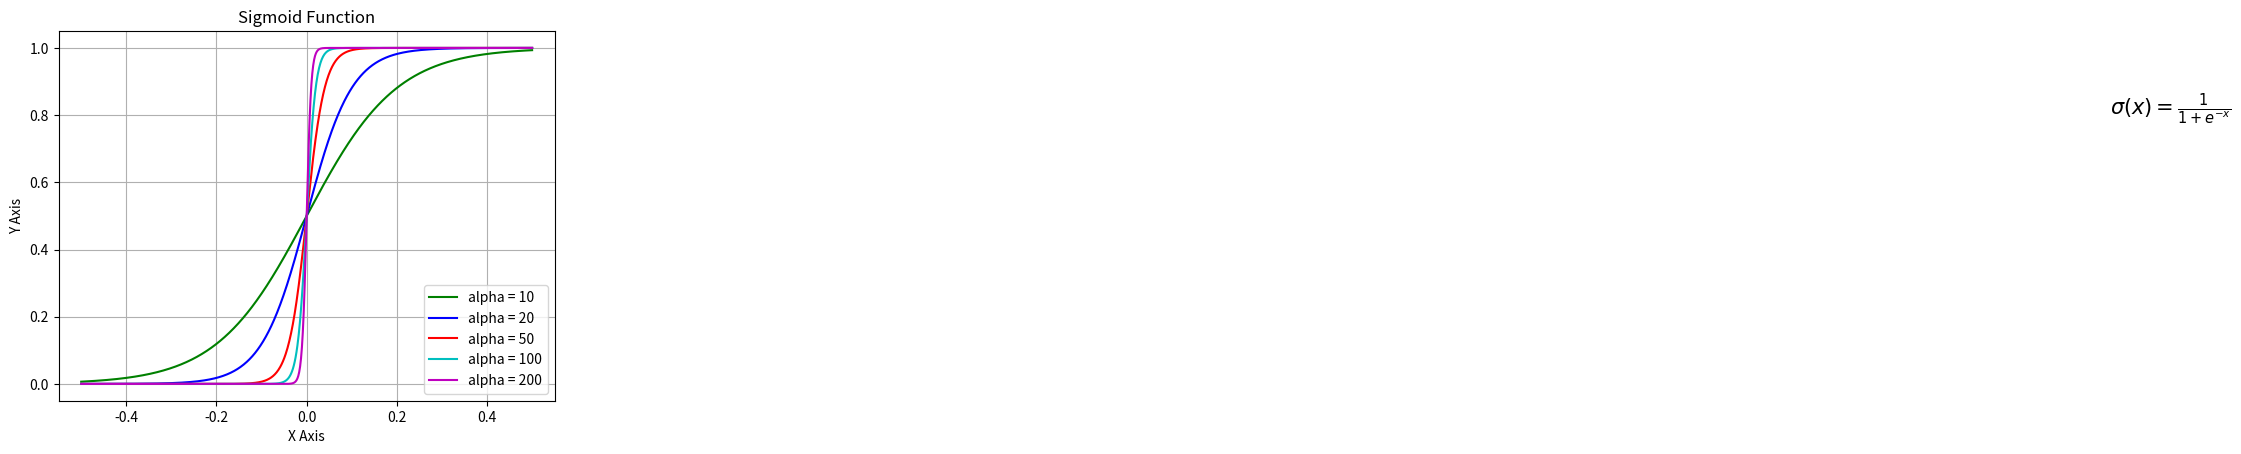

Write the Python code that produced this figure.
#import section
from matplotlib import pylab
import pylab as plt
import numpy as np

#sigmoid = lambda x: 1 / (1 + np.exp(-x))
def sigmoid(alpha, x):
    return (1 / (1 + np.exp(-alpha*x)))

mySamples = []
mySigmoid = []

# generate an Array with value ???
# linespace generate an array from start and stop value
# with requested number of elements. Example 10 elements or 100 elements.
# 
x = plt.linspace(-0.5,0.5,1000)

# prepare the plot, associate the color r(ed) or b(lue) and the label 
plt.plot(x, sigmoid(10, x), 'g', label='alpha = 10')
plt.plot(x, sigmoid(20, x), 'b', label='alpha = 20')
plt.plot(x, sigmoid(50, x), 'r', label='alpha = 50')
plt.plot(x, sigmoid(100, x), 'c', label='alpha = 100')
plt.plot(x, sigmoid(200, x), 'm', label='alpha = 200')

# Draw the grid line in background.
plt.grid()

# Title & Subtitle
plt.title('Sigmoid Function')

# place the legen boc in bottom right of the graph
plt.legend(loc='lower right')

# write the Sigmoid formula
plt.text(4, 0.8, r'$\sigma(x)=\frac{1}{1+e^{-x}}$', fontsize=15)

# plt.plot(x)
plt.xlabel('X Axis')
plt.ylabel('Y Axis')

#plt.yscale('log')

# create the graph
plt.show()
